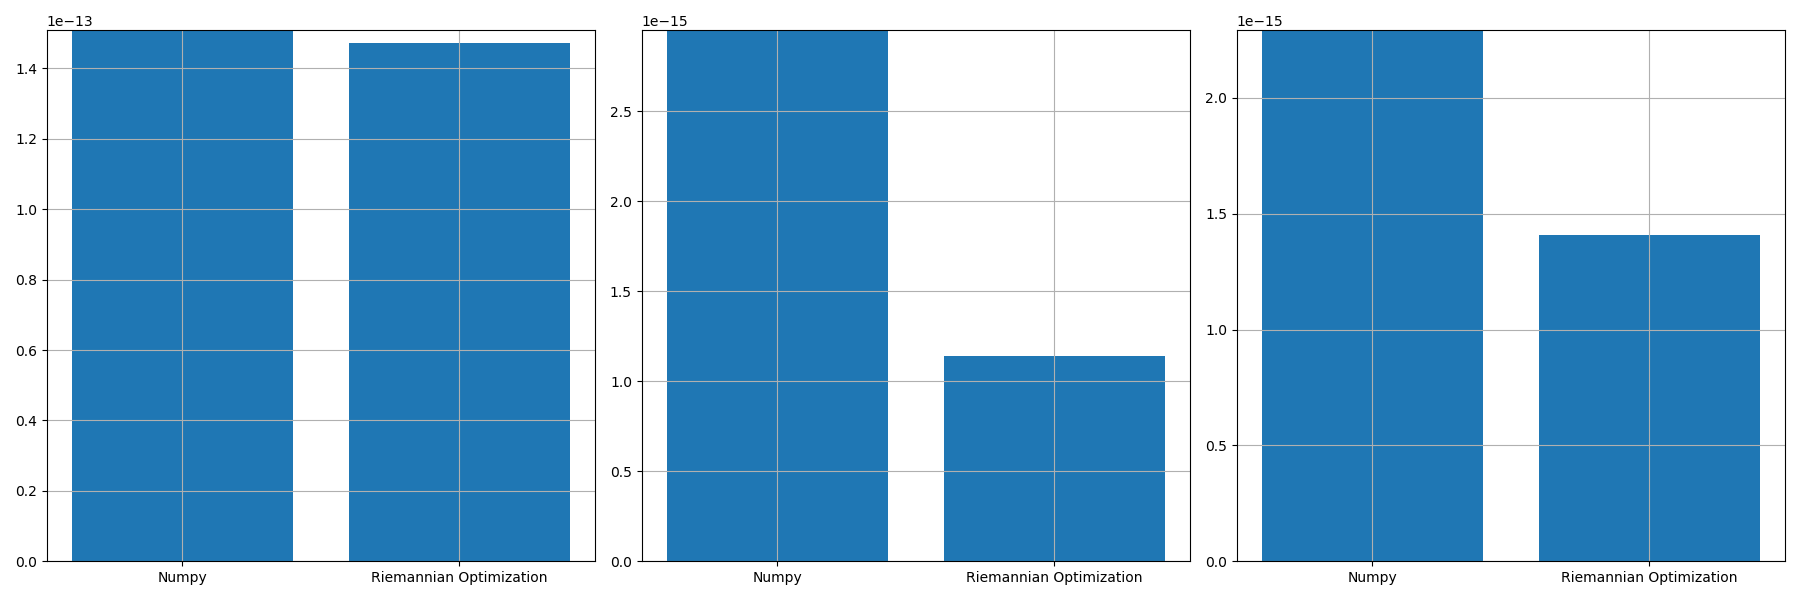

The data file committed next to this chart (first rows):
, norm_prop, norm_conv, norm_prop_IU, norm_prop_IV, norm_conv_IU0, norm_conv_IV0
0, 1.4714531181282572e-13, 1.508587986001602e-13, 1.1417576351603779e-15, 1.4077210583350339e-15, 2.9520662293475925e-15, 2.2915521003264286e-15
